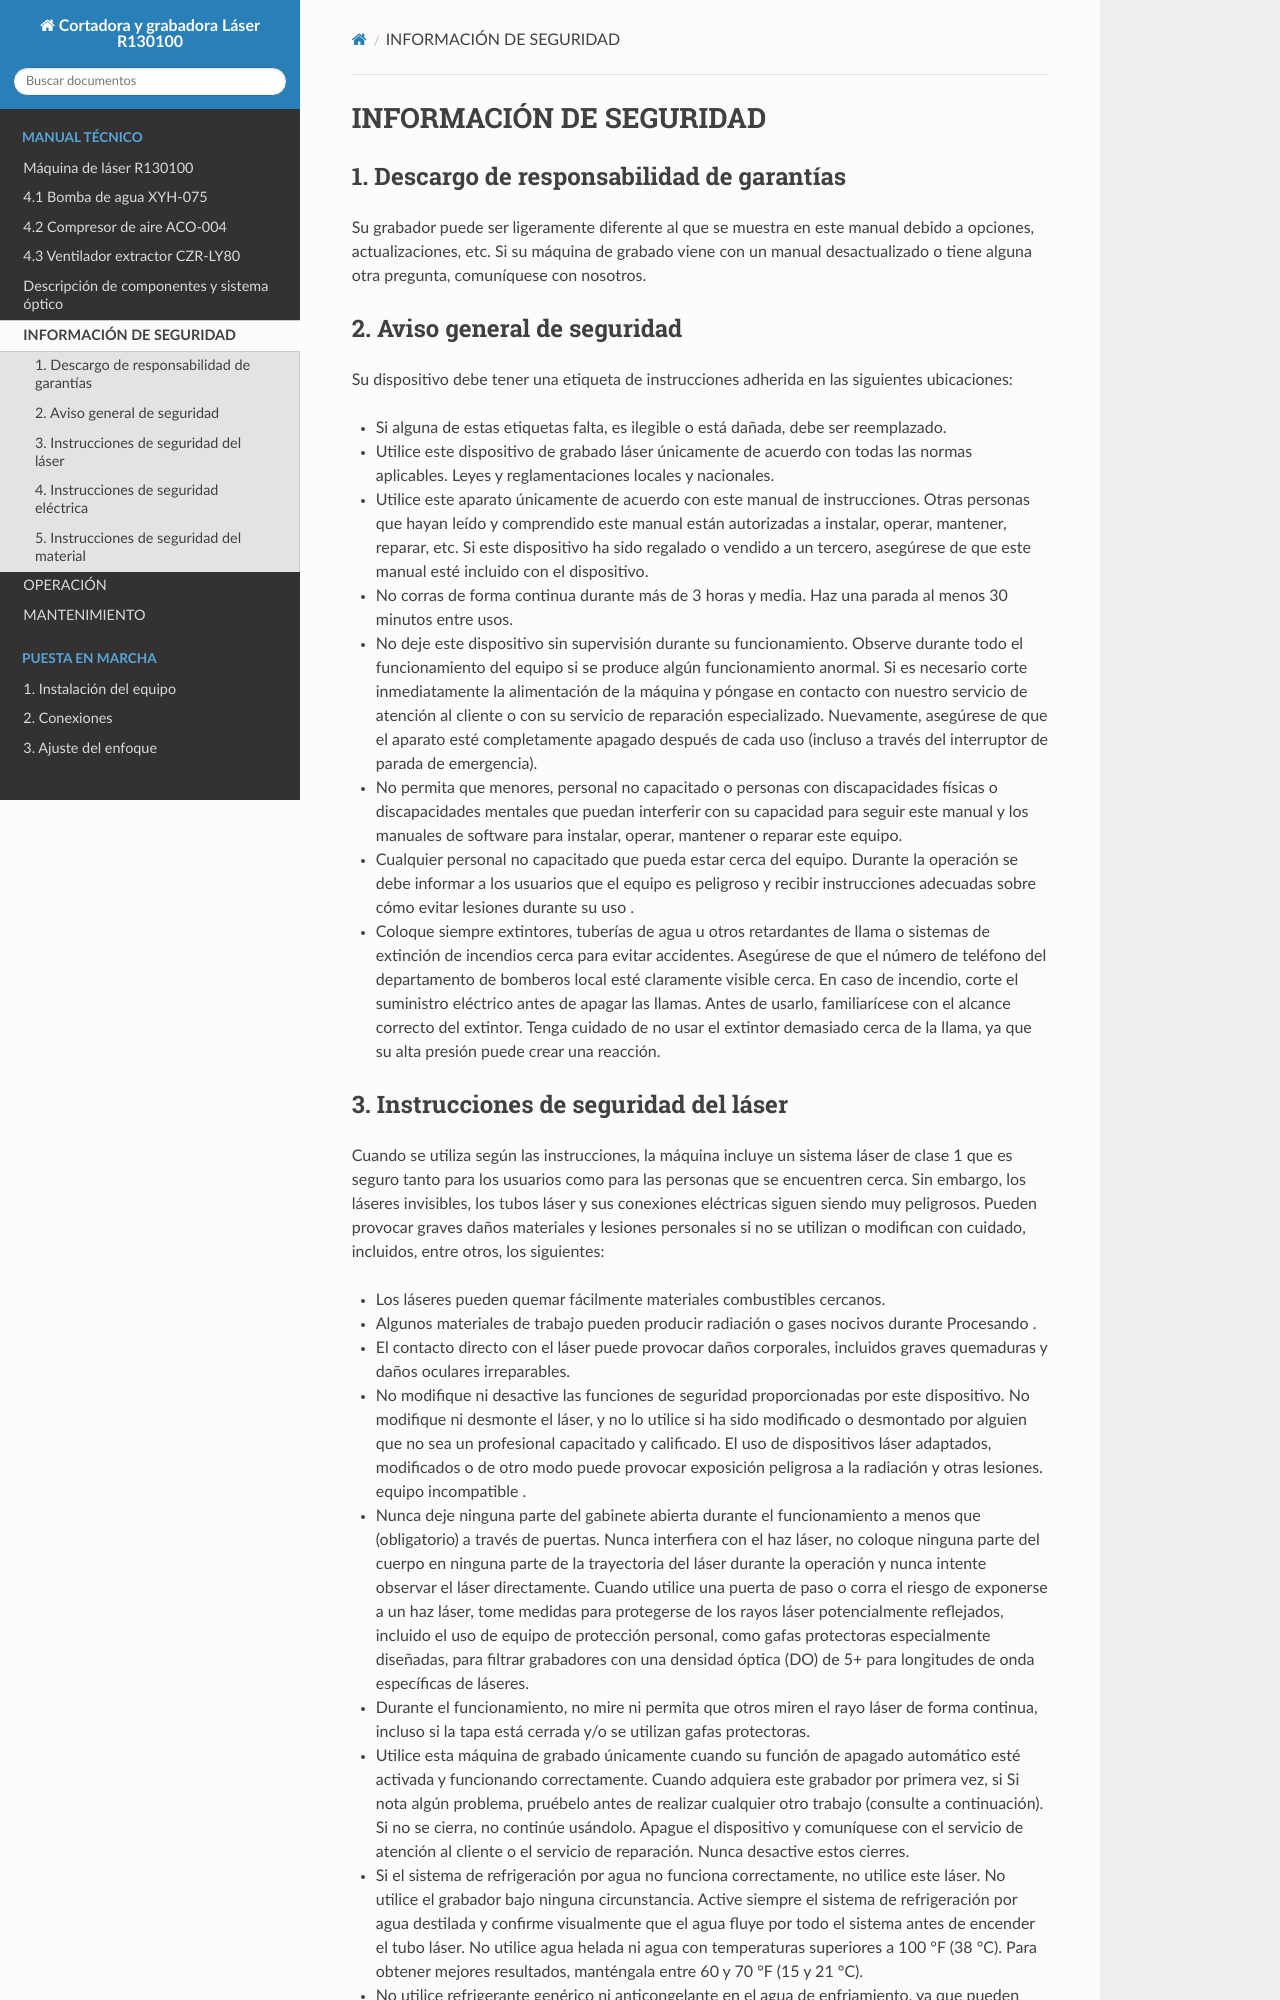

repository: AvigTech-Labs/LM130100 · page: documentos/tema_0/02_seguridad.html · generator: sphinx

INFORMACIÓN DE SEGURIDAD
========================

1. Descargo de responsabilidad de garantías
-------------------------------------------

Su grabador puede ser ligeramente diferente al que se muestra en este
manual debido a opciones, actualizaciones, etc. Si su máquina de grabado
viene con un manual desactualizado o tiene alguna otra pregunta,
comuníquese con nosotros.

2. Aviso general de seguridad
-----------------------------

Su dispositivo debe tener una etiqueta de instrucciones adherida en las
siguientes ubicaciones:

-  Si alguna de estas etiquetas falta, es ilegible o está dañada, debe ser reemplazado.

-  Utilice este dispositivo de grabado láser únicamente de acuerdo con todas las normas aplicables. Leyes y reglamentaciones locales y nacionales.

-  Utilice este aparato únicamente de acuerdo con este manual de 
   instrucciones. Otras personas que hayan leído y comprendido este manual están
   autorizadas a instalar, operar, mantener, reparar, etc. Si este
   dispositivo ha sido regalado o vendido a un tercero, asegúrese de que
   este manual esté incluido con el dispositivo.

-  No corras de forma continua durante más de 3 horas y media. Haz una
   parada al menos 30 minutos entre usos.

-  No deje este dispositivo sin supervisión durante su funcionamiento.
   Observe durante todo el funcionamiento del equipo si se produce algún
   funcionamiento anormal. Si es necesario corte inmediatamente la alimentación de la
   máquina y póngase en contacto con nuestro servicio de atención al
   cliente o con su servicio de reparación especializado. Nuevamente,
   asegúrese de que el aparato esté completamente apagado después de
   cada uso (incluso a través del interruptor de parada de emergencia).

-  No permita que menores, personal no capacitado o personas con
   discapacidades físicas o discapacidades mentales que puedan interferir con su capacidad para
   seguir este manual y los manuales de software para instalar, operar,
   mantener o reparar este equipo.

-  Cualquier personal no capacitado que pueda estar cerca del equipo.
   Durante la operación se debe informar a los usuarios que el equipo es
   peligroso y recibir instrucciones adecuadas sobre cómo evitar lesiones
   durante su uso .

-  Coloque siempre extintores, tuberías de agua u otros retardantes de
   llama o sistemas de extinción de incendios cerca para evitar accidentes.
   Asegúrese de que el número de teléfono del departamento de bomberos
   local esté claramente visible cerca. En caso de incendio, corte el
   suministro eléctrico antes de apagar las llamas. Antes de usarlo,
   familiarícese con el alcance correcto del extintor. Tenga cuidado de
   no usar el extintor demasiado cerca de la llama, ya que su alta
   presión puede crear una reacción.
